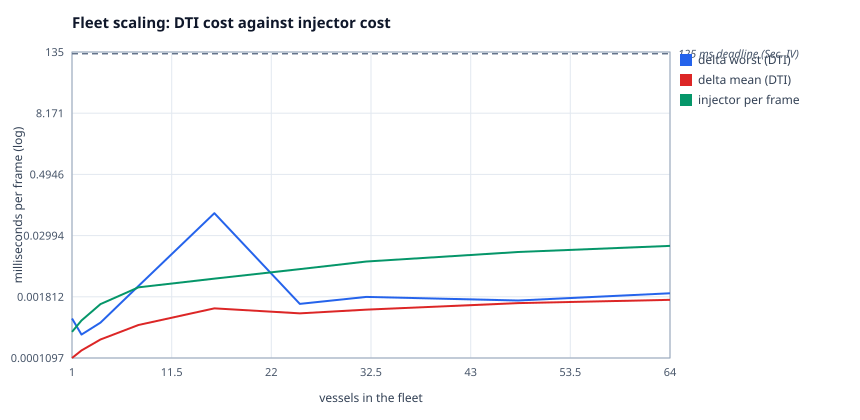

The file beside this chart, header and first rows:
x, delta worst (DTI), delta mean (DTI), injector per frame
1, 0.000671, 0.0001097, 0.0003636
2, 0.000321, 0.0001551, 0.000612
4, 0.000555, 0.0002562, 0.001297
8, 0.002971, 0.0004979, 0.002796
16, 0.08363, 0.001067, 0.004164
25, 0.00131, 0.0008487, 0.00644
32, 0.001803, 0.001005, 0.009123
48, 0.001529, 0.001357, 0.01413
64, 0.002129, 0.001577, 0.0187
